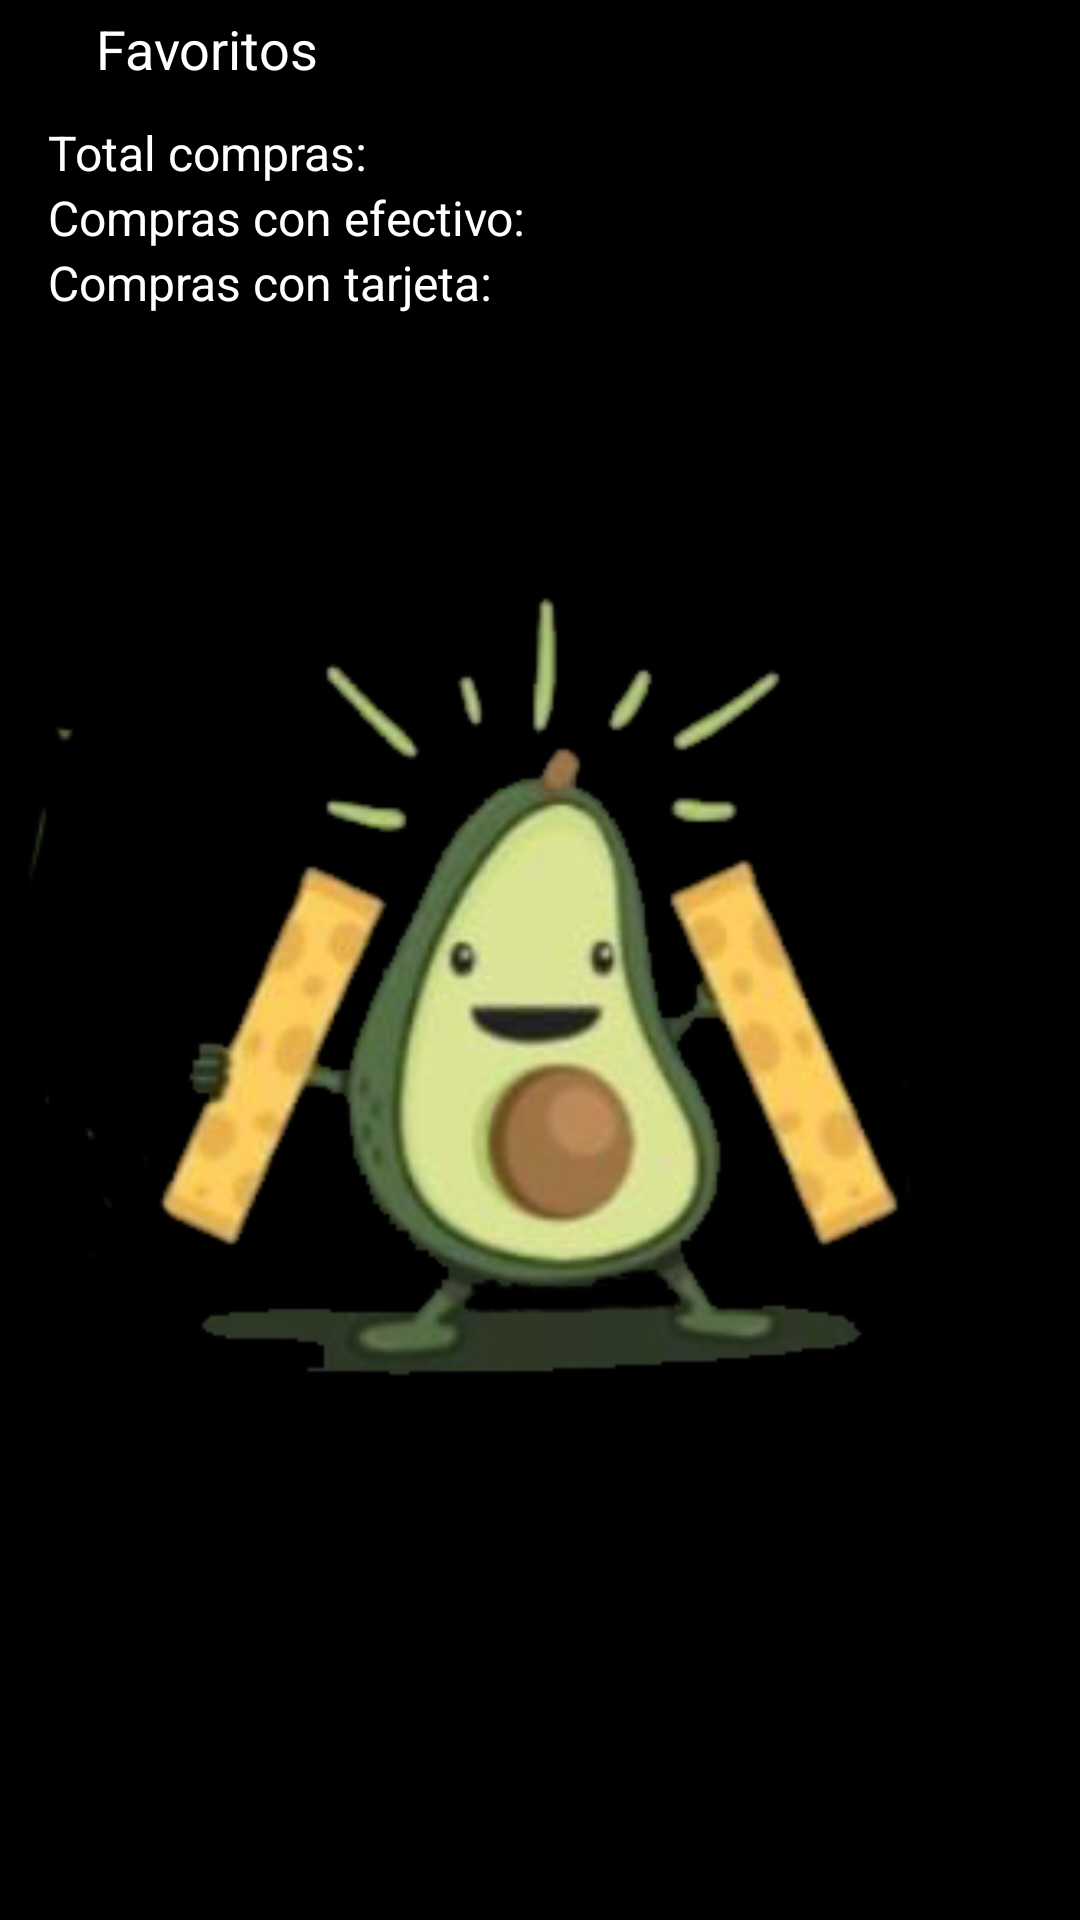

This screen was rendered from an Android layout file. Write that file and the resources it references.
<!-- AndroidManifest.xml: application theme Theme.Guacamole -->
<!-- res/layout/fragment_favorite.xml -->
<?xml version="1.0" encoding="utf-8"?>
<androidx.constraintlayout.widget.ConstraintLayout xmlns:android="http://schemas.android.com/apk/res/android"
    xmlns:app="http://schemas.android.com/apk/res-auto"
    android:layout_width="match_parent"
    android:layout_height="match_parent"
    xmlns:tools="http://schemas.android.com/tools"
    android:background="@color/black">

    <androidx.constraintlayout.widget.ConstraintLayout
        android:id="@+id/container_toolbar"
        android:layout_width="match_parent"
        android:layout_height="wrap_content"
        app:layout_constraintEnd_toEndOf="parent"
        app:layout_constraintStart_toStartOf="parent"
        app:layout_constraintTop_toTopOf="parent">

        <ImageView
            android:id="@+id/iv_back"
            android:layout_width="wrap_content"
            android:layout_height="wrap_content"
            android:layout_marginVertical="16dp"
            android:layout_marginStart="16dp"
            android:src="@drawable/ic_arrow_back"
            app:layout_constraintBottom_toBottomOf="parent"
            app:layout_constraintStart_toStartOf="parent"
            app:layout_constraintTop_toTopOf="parent"
            app:tint="@color/white" />

        <TextView
            android:layout_width="0dp"
            android:layout_height="wrap_content"
            android:layout_marginStart="16dp"
            android:text="Favoritos"
            android:textColor="@color/white"
            android:textSize="18sp"
            app:layout_constraintBottom_toBottomOf="@+id/iv_back"
            app:layout_constraintEnd_toEndOf="parent"
            app:layout_constraintStart_toEndOf="@+id/iv_back"
            app:layout_constraintTop_toTopOf="@+id/iv_back" />

    </androidx.constraintlayout.widget.ConstraintLayout>

    <ImageView
        android:layout_width="match_parent"
        android:layout_height="0dp"
        android:scaleType="fitCenter"
        android:src="@drawable/icon_palta"
        app:layout_constraintBottom_toBottomOf="parent"
        app:layout_constraintEnd_toEndOf="parent"
        app:layout_constraintStart_toStartOf="parent"
        app:layout_constraintTop_toBottomOf="@+id/container_toolbar" />

    <androidx.constraintlayout.widget.ConstraintLayout
        android:id="@+id/container_detail"
        android:layout_width="match_parent"
        android:layout_height="wrap_content"
        android:paddingVertical="8dp"
        app:layout_constraintEnd_toEndOf="parent"
        app:layout_constraintStart_toStartOf="parent"
        app:layout_constraintTop_toBottomOf="@+id/container_toolbar">

        <TextView
            android:id="@+id/txt_lb_total_buy"
            android:layout_width="0dp"
            android:layout_height="wrap_content"
            android:layout_centerHorizontal="true"
            android:layout_marginStart="16dp"
            android:gravity="start"
            android:text="Total compras:"
            android:textColor="@color/white"
            android:textSize="16sp"
            app:layout_constraintEnd_toStartOf="@+id/txt_total_buy"
            app:layout_constraintStart_toStartOf="parent"
            app:layout_constraintTop_toTopOf="parent" />

        <TextView
            android:id="@+id/txt_total_buy"
            android:layout_width="0dp"
            android:layout_height="wrap_content"
            android:layout_centerHorizontal="true"
            android:layout_marginEnd="16dp"
            android:gravity="end"
            android:textColor="@color/white"
            android:textSize="16sp"
            app:layout_constraintBottom_toBottomOf="@+id/txt_lb_total_buy"
            app:layout_constraintEnd_toEndOf="parent"
            app:layout_constraintStart_toEndOf="@+id/txt_lb_total_buy"
            app:layout_constraintTop_toTopOf="@+id/txt_lb_total_buy"
            tools:text="S/10.00" />

        <TextView
            android:id="@+id/txt_lb_buy_cash"
            android:layout_width="0dp"
            android:layout_height="wrap_content"
            android:layout_centerHorizontal="true"
            android:layout_marginStart="16dp"
            android:gravity="start"
            android:text="Compras con efectivo:"
            android:textColor="@color/white"
            android:textSize="16sp"
            app:layout_constraintEnd_toStartOf="@+id/txt_buy_cash"
            app:layout_constraintStart_toStartOf="parent"
            app:layout_constraintTop_toBottomOf="@+id/txt_lb_total_buy" />

        <TextView
            android:id="@+id/txt_buy_cash"
            android:layout_width="0dp"
            android:layout_height="wrap_content"
            android:layout_centerHorizontal="true"
            android:layout_marginEnd="16dp"
            android:gravity="end"
            android:textColor="@color/white"
            android:textSize="16sp"
            app:layout_constraintBottom_toBottomOf="@+id/txt_lb_buy_cash"
            app:layout_constraintEnd_toEndOf="parent"
            app:layout_constraintStart_toEndOf="@+id/txt_lb_buy_cash"
            app:layout_constraintTop_toTopOf="@+id/txt_lb_buy_cash"
            tools:text="S/10.00" />

        <TextView
            android:id="@+id/txt_lb_buy_card"
            android:layout_width="0dp"
            android:layout_height="wrap_content"
            android:layout_centerHorizontal="true"
            android:layout_marginStart="16dp"
            android:gravity="start"
            android:text="Compras con tarjeta:"
            android:textColor="@color/white"
            android:textSize="16sp"
            app:layout_constraintEnd_toStartOf="@+id/txt_buy_cash"
            app:layout_constraintStart_toStartOf="parent"
            app:layout_constraintTop_toBottomOf="@+id/txt_buy_cash" />

        <TextView
            android:id="@+id/txt_buy_card"
            android:layout_width="0dp"
            android:layout_height="wrap_content"
            android:layout_centerHorizontal="true"
            android:layout_marginEnd="16dp"
            android:gravity="end"
            android:textColor="@color/white"
            android:textSize="16sp"
            app:layout_constraintBottom_toBottomOf="@+id/txt_lb_buy_card"
            app:layout_constraintEnd_toEndOf="parent"
            app:layout_constraintStart_toEndOf="@+id/txt_lb_buy_card"
            app:layout_constraintTop_toTopOf="@+id/txt_lb_buy_card"
            tools:text="S/10.00" />

    </androidx.constraintlayout.widget.ConstraintLayout>

    <androidx.recyclerview.widget.RecyclerView
        android:id="@+id/recycler"
        android:layout_width="match_parent"
        android:layout_height="0dp"
        android:scrollbars="vertical"
        app:layout_constraintBottom_toBottomOf="parent"
        app:layout_constraintEnd_toEndOf="parent"
        app:layout_constraintStart_toStartOf="parent"
        app:layout_constraintTop_toBottomOf="@+id/container_detail"
        tools:itemCount="7"
        tools:listitem="@layout/row_favorite" />


</androidx.constraintlayout.widget.ConstraintLayout>
<!-- res/layout/row_favorite.xml (included above) -->
<?xml version="1.0" encoding="utf-8"?>
<androidx.constraintlayout.widget.ConstraintLayout xmlns:android="http://schemas.android.com/apk/res/android"
    xmlns:app="http://schemas.android.com/apk/res-auto"
    xmlns:tools="http://schemas.android.com/tools"
    android:id="@+id/container_item"
    android:layout_width="match_parent"
    android:layout_height="wrap_content"
    android:layout_marginHorizontal="16dp"
    android:layout_marginTop="16dp"
    android:background="@color/semi_transparent"
    android:padding="16dp">

    <TextView
        android:id="@+id/txt_name_product"
        android:layout_width="0dp"
        android:layout_height="wrap_content"
        android:layout_centerHorizontal="true"
        android:gravity="start"
        android:textColor="@color/white"
        android:textSize="14sp"
        app:layout_constraintEnd_toStartOf="@+id/txt_quantity"
        app:layout_constraintStart_toStartOf="parent"
        app:layout_constraintTop_toTopOf="parent"
        tools:text="Total compras:" />

    <TextView
        android:id="@+id/txt_quantity"
        android:layout_width="0dp"
        android:layout_height="wrap_content"
        android:layout_centerHorizontal="true"
        android:gravity="end"
        android:textColor="@color/white"
        android:textSize="14sp"
        app:layout_constraintEnd_toStartOf="@+id/txt_amount"
        app:layout_constraintStart_toEndOf="@+id/txt_name_product"
        app:layout_constraintTop_toTopOf="parent"
        tools:text="S/10.00" />

    <TextView
        android:id="@+id/txt_amount"
        android:layout_width="0dp"
        android:layout_height="wrap_content"
        android:layout_centerHorizontal="true"
        android:gravity="end"
        android:textColor="@color/white"
        android:textSize="14sp"
        app:layout_constraintEnd_toEndOf="parent"
        app:layout_constraintStart_toEndOf="@+id/txt_quantity"
        app:layout_constraintTop_toTopOf="parent"
        tools:text="S/10.00" />

</androidx.constraintlayout.widget.ConstraintLayout>
<!-- resources referenced by this layout -->
<resources>
  <color name="black">#FF000000</color>
  <color name="semi_transparent">#33FFFFFF</color>
  <color name="white">#FFFFFFFF</color>
  <!-- drawable icon_palta: png bitmap (drawable, 71391 bytes) -->
  <style name="Theme.Guacamole" parent="Base.Theme.Guacamole" />
  <style name="Base.Theme.Guacamole" parent="Theme.Material3.DayNight.NoActionBar">
          
          
      </style>
</resources>
